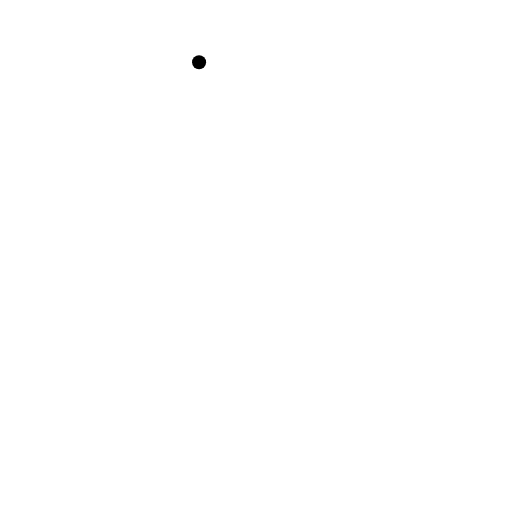
t = 0.00 s
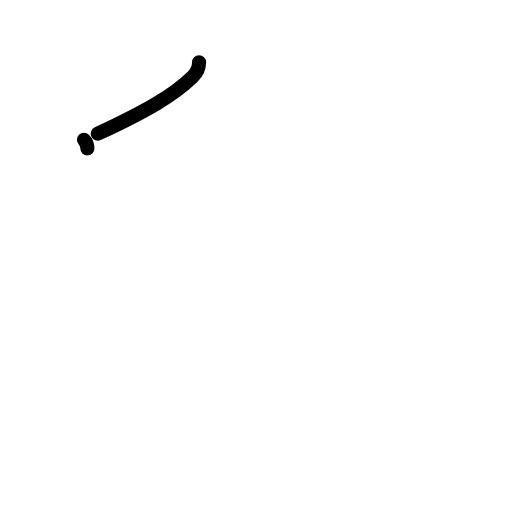
t = 1.17 s
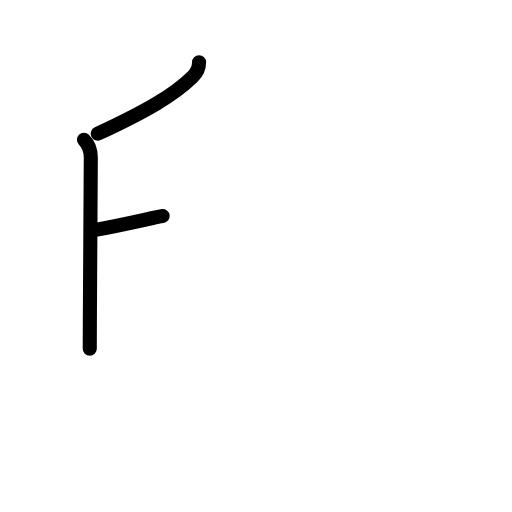
t = 2.38 s
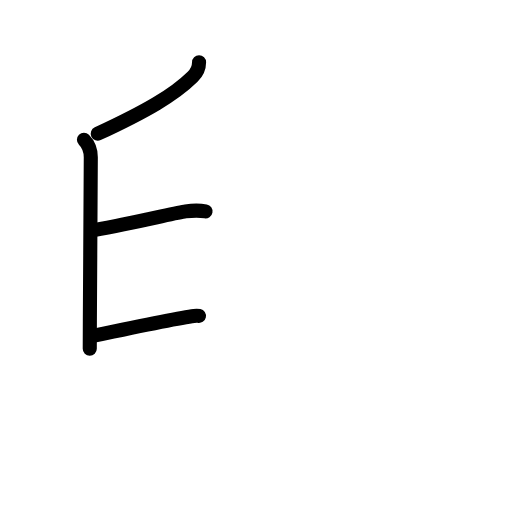
t = 3.63 s
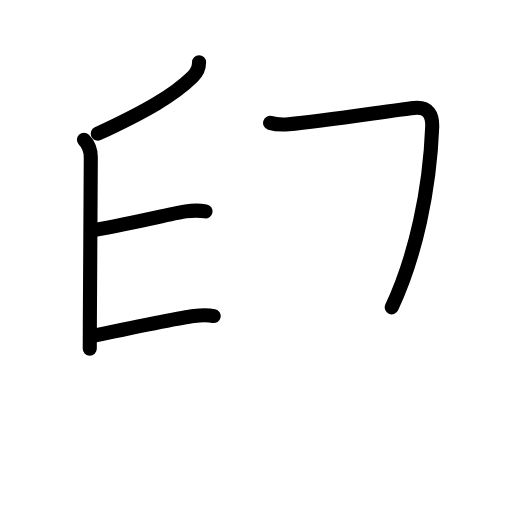
t = 4.80 s
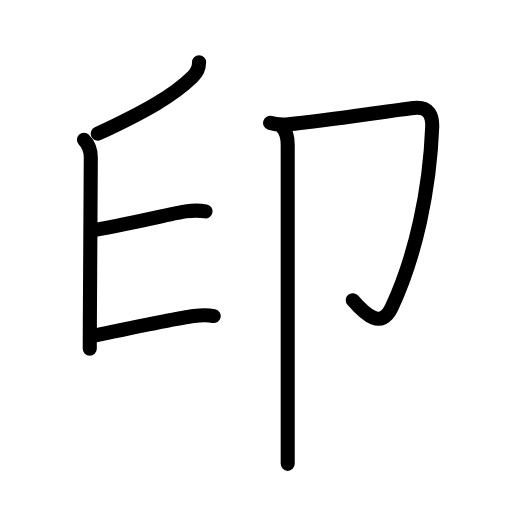
t = 6.00 s

The animated SVG that drew these frames (rendered in a browser with its animation timeline set to each time). Animation: 22 SMIL elements (animate=22); one cycle of 6.00 s.

<?xml version="1.0" encoding="UTF-8"?>
<!--
AniKanjiVG is licensed by CC-BY-SA Paul C. Sommerhoff (https://bitbucket.org/sommerhoff/anikanjivg).
AniKanjiVG uses KanjiVG which is licensed by CC-BY-SA Ulrich Apel (http://kanjivg.tagaini.net).
See also http://creativecommons.org/licenses/by-sa/3.0/
-->
<svg xmlns:kvg='http://kanjivg.tagaini.net' xmlns='http://www.w3.org/2000/svg' width='109' height='109' viewBox='0 0 109 109' style='fill:none;stroke:#000000;stroke-width:3;stroke-linecap:round;stroke-linejoin:round;' id="kvg:kanji_05370"><g id="kvg:05370" kvg:element="印"><g id="kvg:05370-g1" kvg:position="left"><g id="kvg:05370-g2" kvg:element="丿"><path id="kvg:05370-s1" kvg:type="㇒" d="M42.38,13.25c0,1.25-0.6,2.34-1.37,3.09c-3.98,3.91-9.81,7.29-20.2,12.13"><animate attributeName="d" begin="0.0s" dur="0.5s" from="M42.38,13.25C42.38,13.25,42.38,13.25,42.38,13.25" to="M42.38,13.25c0,1.25-0.6,2.34-1.37,3.09" />
<animate attributeName="d" begin="0.5s" dur="0.5s" from="M42.38,13.25c0,1.25-0.6,2.34-1.37,3.09c0,0,0,0,0,0,0" to="M42.38,13.25c0,1.25-0.6,2.34-1.37,3.09c-3.98,3.91-9.81,7.29-20.2,12.13" />
</path>
</g>
<g id="kvg:05370-g3" kvg:element="丨" kvg:radical="nelson"><path id="kvg:05370-s2" kvg:type="㇑" d="M17.87,29.75c0.88,0.88,1.46,2.38,1.46,3.75c0,3.04-0.14,23.52-0.2,34.75c-0.01,2.61-0.02,4.73-0.02,6"><animate attributeName="d" begin="1.0s" dur="0.3333333333333333s" from="M17.87,29.75C17.87,29.75,17.87,29.75,17.87,29.75" to="M17.87,29.75c0.88,0.88,1.46,2.38,1.46,3.75" />
<animate attributeName="d" begin="1.3333333333333333s" dur="0.3333333333333333s" from="M17.87,29.75c0.88,0.88,1.46,2.38,1.46,3.75c0,0,0,0,0,0,0" to="M17.87,29.75c0.88,0.88,1.46,2.38,1.46,3.75c0,3.04-0.14,23.52-0.2,34.75" />
<animate attributeName="d" begin="1.6666666666666665s" dur="0.3333333333333333s" from="M17.87,29.75c0.88,0.88,1.46,2.38,1.46,3.75c0,3.04-0.14,23.52-0.2,34.75c0,0,0,0,0,0,0" to="M17.87,29.75c0.88,0.88,1.46,2.38,1.46,3.75c0,3.04-0.14,23.52-0.2,34.75c-0.01,2.61-0.02,4.73-0.02,6" />
<animate attributeName="d" begin="0s" dur="1.0s" from="M-100,-100" to="M-100,-100" />
</path>
</g>
<path id="kvg:05370-s3" kvg:type="㇐b" d="M20,49c9-1.62,17.62-3.75,19.5-4c1.51-0.2,2.88-0.25,4.25,0"><animate attributeName="d" begin="2.0s" dur="0.5s" from="M20,49C20,49,20,49,20,49" to="M20,49c9-1.62,17.62-3.75,19.5-4" />
<animate attributeName="d" begin="2.5s" dur="0.5s" from="M20,49c9-1.62,17.62-3.75,19.5-4c0,0,0,0,0,0,0" to="M20,49c9-1.62,17.62-3.75,19.5-4c1.51-0.2,2.88-0.25,4.25,0" />
<animate attributeName="d" begin="0s" dur="2.0s" from="M-100,-100" to="M-100,-100" />
</path>
<path id="kvg:05370-s4" kvg:type="㇐b" d="M19.75,71.5c8.88-1.88,19.38-4,21.55-4.25c1.31-0.15,2.88-0.25,4.2,0.03"><animate attributeName="d" begin="3.0s" dur="0.5s" from="M19.75,71.5C19.75,71.5,19.75,71.5,19.75,71.5" to="M19.75,71.5c8.88-1.88,19.38-4,21.55-4.25" />
<animate attributeName="d" begin="3.5s" dur="0.5s" from="M19.75,71.5c8.88-1.88,19.38-4,21.55-4.25c0,0,0,0,0,0,0" to="M19.75,71.5c8.88-1.88,19.38-4,21.55-4.25c1.31-0.15,2.88-0.25,4.2,0.03" />
<animate attributeName="d" begin="0s" dur="3.0s" from="M-100,-100" to="M-100,-100" />
</path>
</g>
<g id="kvg:05370-g4" kvg:element="卩" kvg:position="right" kvg:radical="tradit"><path id="kvg:05370-s5" kvg:type="㇆" d="M57.5,26.16c1.5,0.44,2.81,0.38,3.91,0.29c7.97-0.72,21.75-2.92,26.68-3.46c3.21-0.35,4.01,1.59,3.92,4.06C91.5,40.35,88.5,54.49,83.4,65.43c-2.17,4.66-5.52,1.7-8.3-1.52"><animate attributeName="d" begin="4.0s" dur="0.2s" from="M57.5,26.16C57.5,26.16,57.5,26.16,57.5,26.16" to="M57.5,26.16c1.5,0.44,2.81,0.38,3.91,0.29" />
<animate attributeName="d" begin="4.2s" dur="0.2s" from="M57.5,26.16c1.5,0.44,2.81,0.38,3.91,0.29c0,0,0,0,0,0,0" to="M57.5,26.16c1.5,0.44,2.81,0.38,3.91,0.29c7.97-0.72,21.75-2.92,26.68-3.46" />
<animate attributeName="d" begin="4.4s" dur="0.2s" from="M57.5,26.16c1.5,0.44,2.81,0.38,3.91,0.29c7.97-0.72,21.75-2.92,26.68-3.46c0,0,0,0,0,0,0" to="M57.5,26.16c1.5,0.44,2.81,0.38,3.91,0.29c7.97-0.72,21.75-2.92,26.68-3.46c3.21-0.35,4.01,1.59,3.92,4.06" />
<animate attributeName="d" begin="4.6s" dur="0.2s" from="M57.5,26.16c1.5,0.44,2.81,0.38,3.91,0.29c7.97-0.72,21.75-2.92,26.68-3.46c3.21-0.35,4.01,1.59,3.92,4.06c0,0,0,0,0,0,0" to="M57.5,26.16c1.5,0.44,2.81,0.38,3.91,0.29c7.97-0.72,21.75-2.92,26.68-3.46c3.21-0.35,4.01,1.59,3.92,4.06C91.5,40.35,88.5,54.49,83.4,65.43" />
<animate attributeName="d" begin="4.8s" dur="0.2s" from="M57.5,26.16c1.5,0.44,2.81,0.38,3.91,0.29c7.97-0.72,21.75-2.92,26.68-3.46c3.21-0.35,4.01,1.59,3.92,4.06C91.5,40.35,88.5,54.49,83.4,65.43c0,0,0,0,0,0,0" to="M57.5,26.16c1.5,0.44,2.81,0.38,3.91,0.29c7.97-0.72,21.75-2.92,26.68-3.46c3.21-0.35,4.01,1.59,3.92,4.06C91.5,40.35,88.5,54.49,83.4,65.43c-2.17,4.66-5.52,1.7-8.3-1.52" />
<animate attributeName="d" begin="0s" dur="4.0s" from="M-100,-100" to="M-100,-100" />
</path>
<path id="kvg:05370-s6" kvg:type="㇑" d="M60,27c0.81,0.81,1.25,2.43,1.25,3.88c0,11.58,0,47.58,0,62.12c0,2.8,0,4.82,0,5.75"><animate attributeName="d" begin="5.0s" dur="0.3333333333333333s" from="M60,27C60,27,60,27,60,27" to="M60,27c0.81,0.81,1.25,2.43,1.25,3.88" />
<animate attributeName="d" begin="5.333333333333333s" dur="0.3333333333333333s" from="M60,27c0.81,0.81,1.25,2.43,1.25,3.88c0,0,0,0,0,0,0" to="M60,27c0.81,0.81,1.25,2.43,1.25,3.88c0,11.58,0,47.58,0,62.12" />
<animate attributeName="d" begin="5.666666666666667s" dur="0.3333333333333333s" from="M60,27c0.81,0.81,1.25,2.43,1.25,3.88c0,11.58,0,47.58,0,62.12c0,0,0,0,0,0,0" to="M60,27c0.81,0.81,1.25,2.43,1.25,3.88c0,11.58,0,47.58,0,62.12c0,2.8,0,4.82,0,5.75" />
<animate attributeName="d" begin="0s" dur="5.0s" from="M-100,-100" to="M-100,-100" />
</path>
</g>
</g>
</svg>
